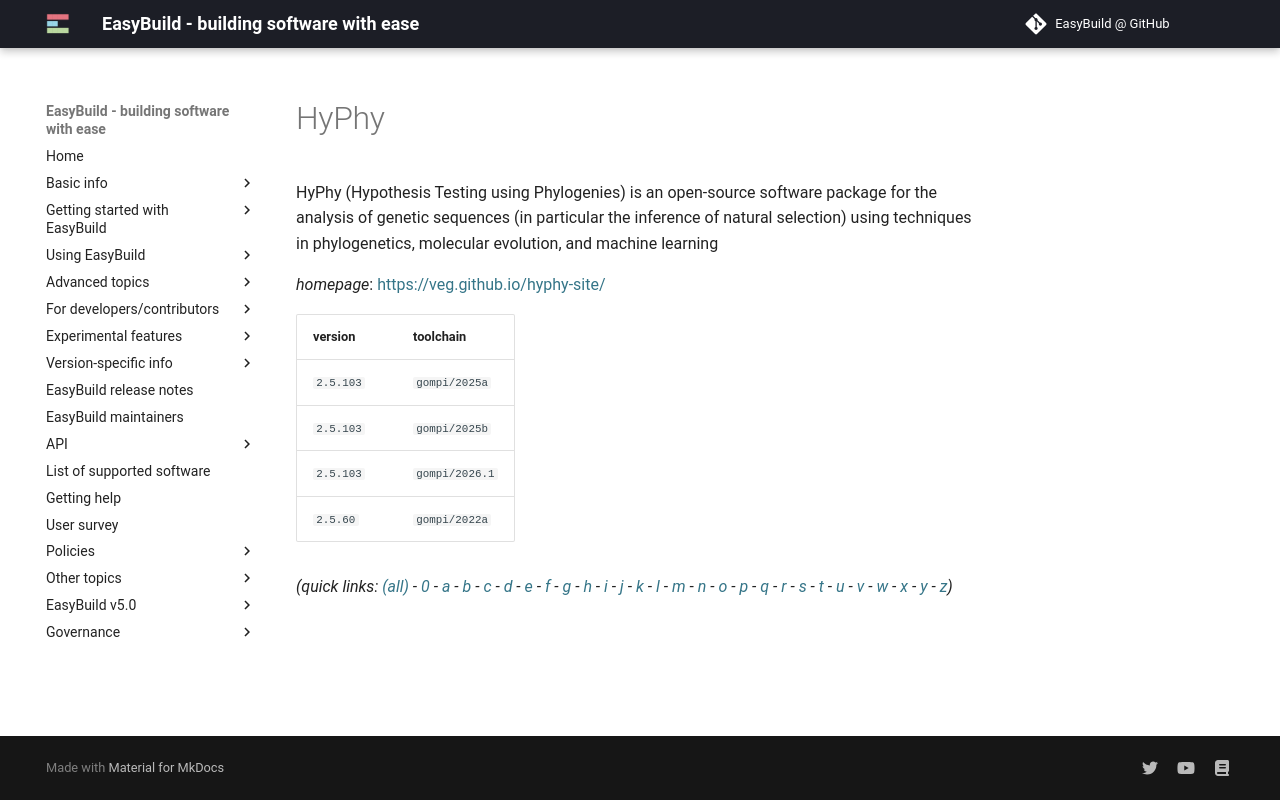

repository: easybuilders/easybuild-docs · page: version-specific/supported-software/h/HyPhy/index.html · generator: mkdocs

---
search:
  boost: 0.5
---
# HyPhy

HyPhy (Hypothesis Testing using Phylogenies) is an open-source software package  for the analysis of genetic sequences (in particular the inference of natural selection)  using techniques in phylogenetics, molecular evolution, and machine learning

*homepage*: <https://veg.github.io/hyphy-site/>

version | toolchain
--------|----------
``2.5.60`` | ``gompi/2022a``


*(quick links: [(all)](../index.md) - [0](../0/index.md) - [a](../a/index.md) - [b](../b/index.md) - [c](../c/index.md) - [d](../d/index.md) - [e](../e/index.md) - [f](../f/index.md) - [g](../g/index.md) - [h](../h/index.md) - [i](../i/index.md) - [j](../j/index.md) - [k](../k/index.md) - [l](../l/index.md) - [m](../m/index.md) - [n](../n/index.md) - [o](../o/index.md) - [p](../p/index.md) - [q](../q/index.md) - [r](../r/index.md) - [s](../s/index.md) - [t](../t/index.md) - [u](../u/index.md) - [v](../v/index.md) - [w](../w/index.md) - [x](../x/index.md) - [y](../y/index.md) - [z](../z/index.md))*
